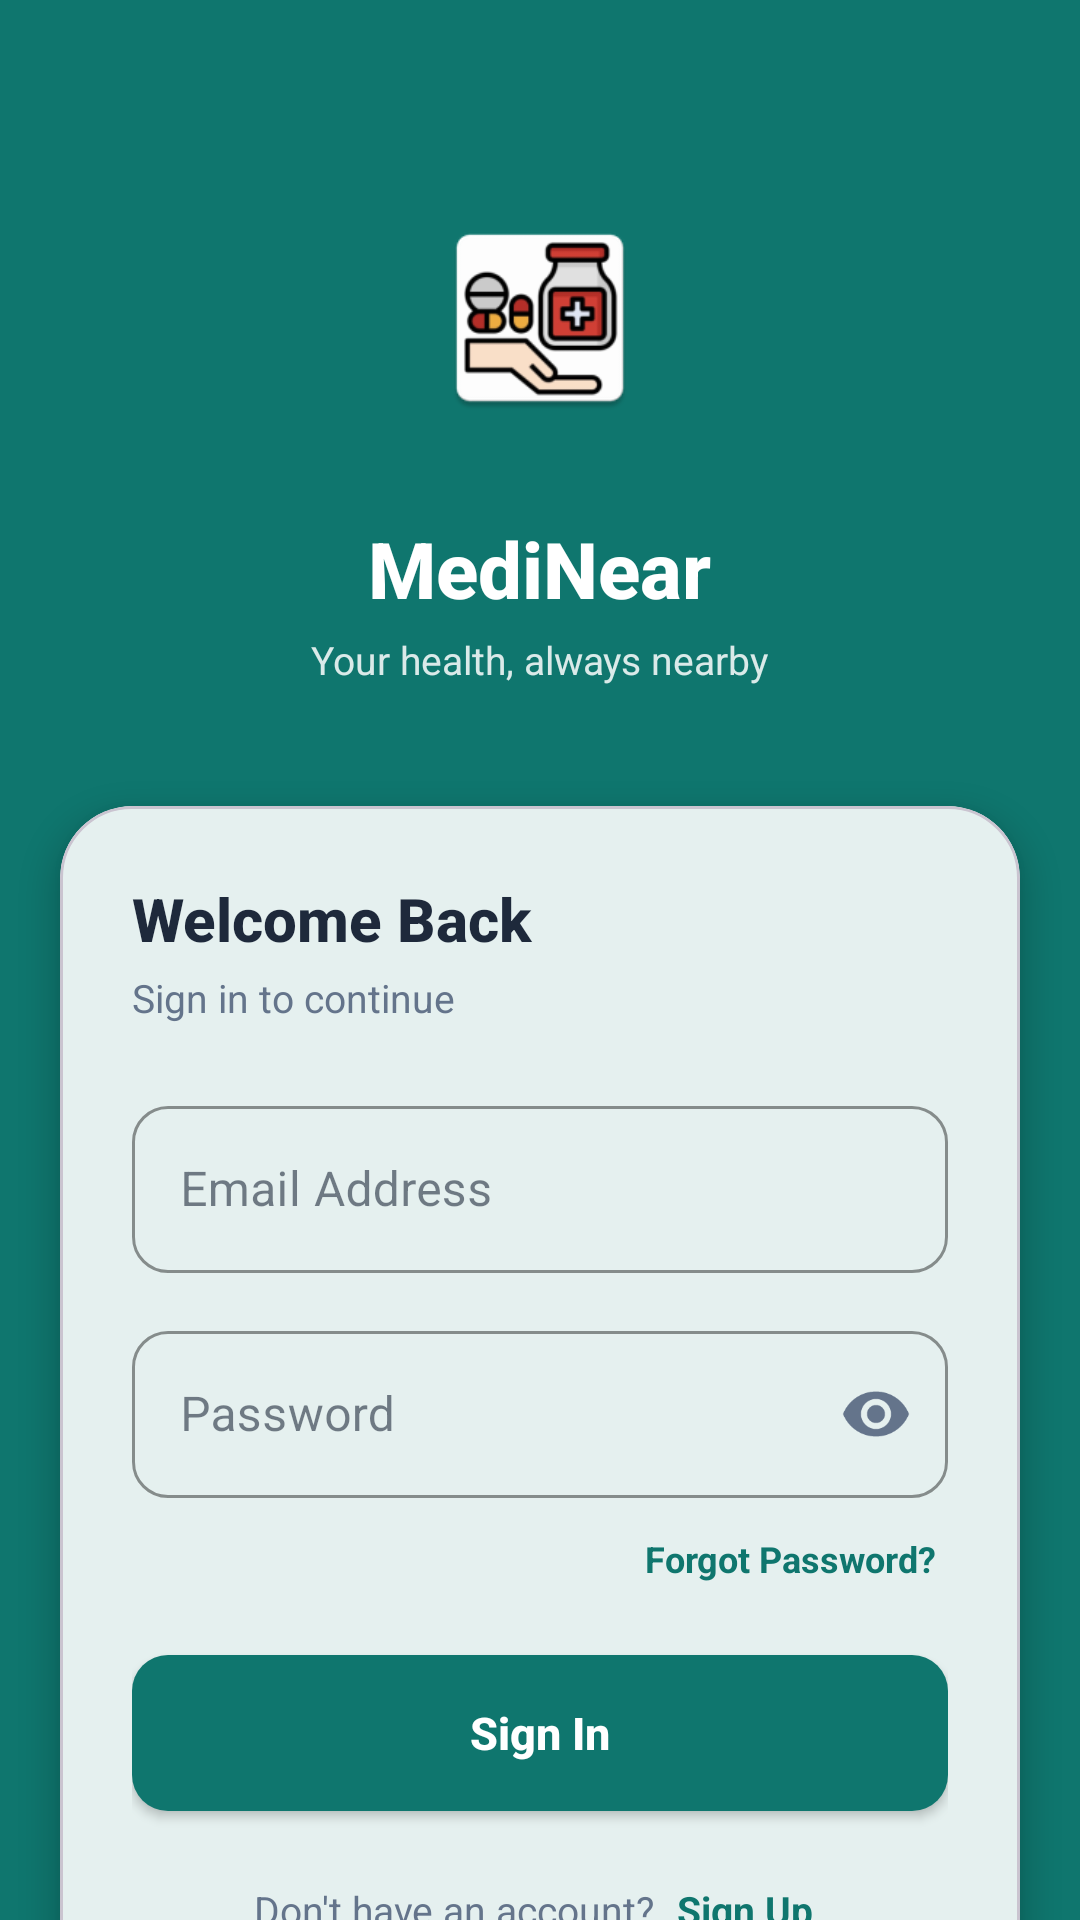

Write the Android layout XML for this screen, with the resource values it uses.
<!-- AndroidManifest.xml: application theme Theme.MediNear -->
<!-- res/layout/activity_login.xml -->
<?xml version="1.0" encoding="utf-8"?>
<androidx.core.widget.NestedScrollView xmlns:android="http://schemas.android.com/apk/res/android"
    xmlns:app="http://schemas.android.com/apk/res-auto"
    android:layout_width="match_parent"
    android:layout_height="match_parent"
    android:fillViewport="true"
    android:background="@drawable/bg_login_gradient">

    <LinearLayout
        android:layout_width="match_parent"
        android:layout_height="wrap_content"
        android:orientation="vertical">

        
        <LinearLayout
            android:layout_width="match_parent"
            android:layout_height="wrap_content"
            android:orientation="vertical"
            android:gravity="center"
            android:paddingTop="56dp"
            android:paddingBottom="40dp">

            
            <FrameLayout
                android:layout_width="100dp"
                android:layout_height="100dp"
                android:background="@drawable/circle_logo_bg"
                android:elevation="4dp">

                <ImageView
                    android:layout_width="70dp"
                    android:layout_height="70dp"
                    android:layout_gravity="center"
                    android:src="@mipmap/ic_launcher"
                    android:contentDescription="App Logo" />
            </FrameLayout>

            <TextView
                android:layout_width="wrap_content"
                android:layout_height="wrap_content"
                android:layout_marginTop="16dp"
                android:text="MediNear"
                android:textColor="@android:color/white"
                android:textSize="26sp"
                android:textStyle="bold"
                android:fontFamily="sans-serif-medium" />

            <TextView
                android:layout_width="wrap_content"
                android:layout_height="wrap_content"
                android:layout_marginTop="4dp"
                android:text="Your health, always nearby"
                android:textColor="@android:color/white"
                android:alpha="0.85"
                android:textSize="13sp" />
        </LinearLayout>

        
        <com.google.android.material.card.MaterialCardView
            android:layout_width="match_parent"
            android:layout_height="wrap_content"
            android:layout_marginStart="20dp"
            android:layout_marginEnd="20dp"
            android:layout_marginBottom="24dp"
            app:cardCornerRadius="24dp"
            app:cardElevation="6dp"
            app:cardBackgroundColor="@color/surface_card">

            <LinearLayout
                android:layout_width="match_parent"
                android:layout_height="wrap_content"
                android:orientation="vertical"
                android:padding="24dp">

                <TextView
                    android:layout_width="match_parent"
                    android:layout_height="wrap_content"
                    android:text="Welcome Back"
                    android:textSize="20sp"
                    android:textStyle="bold"
                    android:fontFamily="sans-serif-medium"
                    android:textColor="@color/text_primary"
                    android:layout_marginBottom="4dp" />

                <TextView
                    android:layout_width="match_parent"
                    android:layout_height="wrap_content"
                    android:text="Sign in to continue"
                    android:textSize="13sp"
                    android:textColor="@color/text_secondary"
                    android:layout_marginBottom="22dp" />

                
                <com.google.android.material.textfield.TextInputLayout
                    android:layout_width="match_parent"
                    android:layout_height="wrap_content"
                    android:layout_marginBottom="14dp"
                    app:boxStrokeColor="@color/brand_primary"
                    app:hintTextColor="@color/brand_primary"
                    app:boxCornerRadiusTopStart="12dp"
                    app:boxCornerRadiusTopEnd="12dp"
                    app:boxCornerRadiusBottomStart="12dp"
                    app:boxCornerRadiusBottomEnd="12dp"
                    style="@style/Widget.MaterialComponents.TextInputLayout.OutlinedBox">
                    <com.google.android.material.textfield.TextInputEditText
                        android:id="@+id/etEmail"
                        android:layout_width="match_parent"
                        android:layout_height="wrap_content"
                        android:hint="Email Address"
                        android:textColor="@color/text_primary"
                        android:inputType="textEmailAddress" />
                </com.google.android.material.textfield.TextInputLayout>

                
                <com.google.android.material.textfield.TextInputLayout
                    android:layout_width="match_parent"
                    android:layout_height="wrap_content"
                    android:layout_marginBottom="8dp"
                    app:boxStrokeColor="@color/brand_primary"
                    app:hintTextColor="@color/brand_primary"
                    app:boxCornerRadiusTopStart="12dp"
                    app:boxCornerRadiusTopEnd="12dp"
                    app:boxCornerRadiusBottomStart="12dp"
                    app:boxCornerRadiusBottomEnd="12dp"
                    app:passwordToggleEnabled="true"
                    app:passwordToggleTint="@color/text_secondary"
                    style="@style/Widget.MaterialComponents.TextInputLayout.OutlinedBox">
                    <com.google.android.material.textfield.TextInputEditText
                        android:id="@+id/etPassword"
                        android:layout_width="match_parent"
                        android:layout_height="wrap_content"
                        android:hint="Password"
                        android:textColor="@color/text_primary"
                        android:inputType="textPassword" />
                </com.google.android.material.textfield.TextInputLayout>

                
                <TextView
                    android:id="@+id/tvForgotPassword"
                    android:layout_width="wrap_content"
                    android:layout_height="wrap_content"
                    android:text="Forgot Password?"
                    android:textSize="12sp"
                    android:textStyle="bold"
                    android:textColor="@color/brand_primary"
                    android:layout_gravity="end"
                    android:layout_marginBottom="20dp"
                    android:padding="4dp"
                    android:clickable="true"
                    android:focusable="true"
                    android:background="?android:attr/selectableItemBackgroundBorderless" />

                
                <Button
                    android:id="@+id/btnLogin"
                    android:layout_width="match_parent"
                    android:layout_height="52dp"
                    android:text="Sign In"
                    android:textAllCaps="false"
                    android:textColor="@android:color/white"
                    android:textSize="15sp"
                    android:textStyle="bold"
                    android:background="@drawable/bg_button_primary"
                    android:backgroundTint="@null"
                    android:layout_marginBottom="14dp" />

                
                <ProgressBar
                    android:id="@+id/progressBar"
                    android:layout_width="wrap_content"
                    android:layout_height="wrap_content"
                    android:layout_gravity="center"
                    android:indeterminateTint="@color/brand_primary"
                    android:visibility="gone"
                    android:layout_marginBottom="8dp" />

                
                <LinearLayout
                    android:layout_width="match_parent"
                    android:layout_height="wrap_content"
                    android:orientation="horizontal"
                    android:gravity="center"
                    android:layout_marginTop="6dp">

                    <TextView
                        android:layout_width="wrap_content"
                        android:layout_height="wrap_content"
                        android:text="Don't have an account? "
                        android:textSize="13sp"
                        android:textColor="@color/text_secondary" />

                    <TextView
                        android:id="@+id/tvRegister"
                        android:layout_width="wrap_content"
                        android:layout_height="wrap_content"
                        android:text="Sign Up"
                        android:textSize="13sp"
                        android:textStyle="bold"
                        android:textColor="@color/brand_primary"
                        android:padding="4dp"
                        android:clickable="true"
                        android:focusable="true"
                        android:background="?android:attr/selectableItemBackgroundBorderless" />
                </LinearLayout>
            </LinearLayout>
        </com.google.android.material.card.MaterialCardView>
    </LinearLayout>
</androidx.core.widget.NestedScrollView>
<!-- resources referenced by this layout -->
<resources>
  <color name="brand_primary">#0F766E</color>
  <color name="surface_card">#FFFFFF</color>
  <color name="text_primary">#1E293B</color>
  <color name="text_secondary">#64748B</color>
  <!-- drawable bg_button_primary (drawable) -->
  <?xml version="1.0" encoding="utf-8"?>
  <ripple xmlns:android="http://schemas.android.com/apk/res/android"
      android:color="#33FFFFFF">
      <item>
          <shape android:shape="rectangle">
              <solid android:color="@color/brand_primary" />
              <corners android:radius="12dp" />
          </shape>
      </item>
  </ripple>
  <!-- drawable bg_login_gradient (drawable) -->
  <?xml version="1.0" encoding="utf-8"?>
  <shape xmlns:android="http://schemas.android.com/apk/res/android">
      <solid android:color="@color/brand_primary" />
  </shape>
  <!-- mipmap ic_launcher: webp bitmap (mipmap-hdpi, 2766 bytes) -->
  <style name="Theme.MediNear" parent="Base.Theme.MediNear" />
  <style name="Base.Theme.MediNear" parent="Theme.Material3.DayNight.NoActionBar">
          
          <item name="colorPrimary">@color/brand_primary</item>
          <item name="colorOnPrimary">@android:color/white</item>
          <item name="colorPrimaryContainer">@color/brand_primary_soft</item>
          <item name="colorOnPrimaryContainer">@color/brand_primary_dark</item>
  
          
          <item name="colorSecondary">@color/brand_primary</item>
          <item name="colorOnSecondary">@android:color/white</item>
          <item name="colorSecondaryContainer">@color/brand_primary_soft</item>
          <item name="colorOnSecondaryContainer">@color/brand_primary_dark</item>
  
          
          <item name="android:colorBackground">@color/bg_screen</item>
          <item name="colorSurface">@color/surface_card</item>
          <item name="colorOnSurface">@color/text_primary</item>
  
          
          <item name="colorError">@color/danger</item>
  
          
          <item name="android:statusBarColor">@color/brand_primary_dark</item>
      </style>
  <color name="brand_primary_soft">#E6F4F1</color>
  <color name="brand_primary_dark">#0B5750</color>
  <color name="bg_screen">#F7F9F9</color>
  <color name="danger">#DC2626</color>
</resources>
